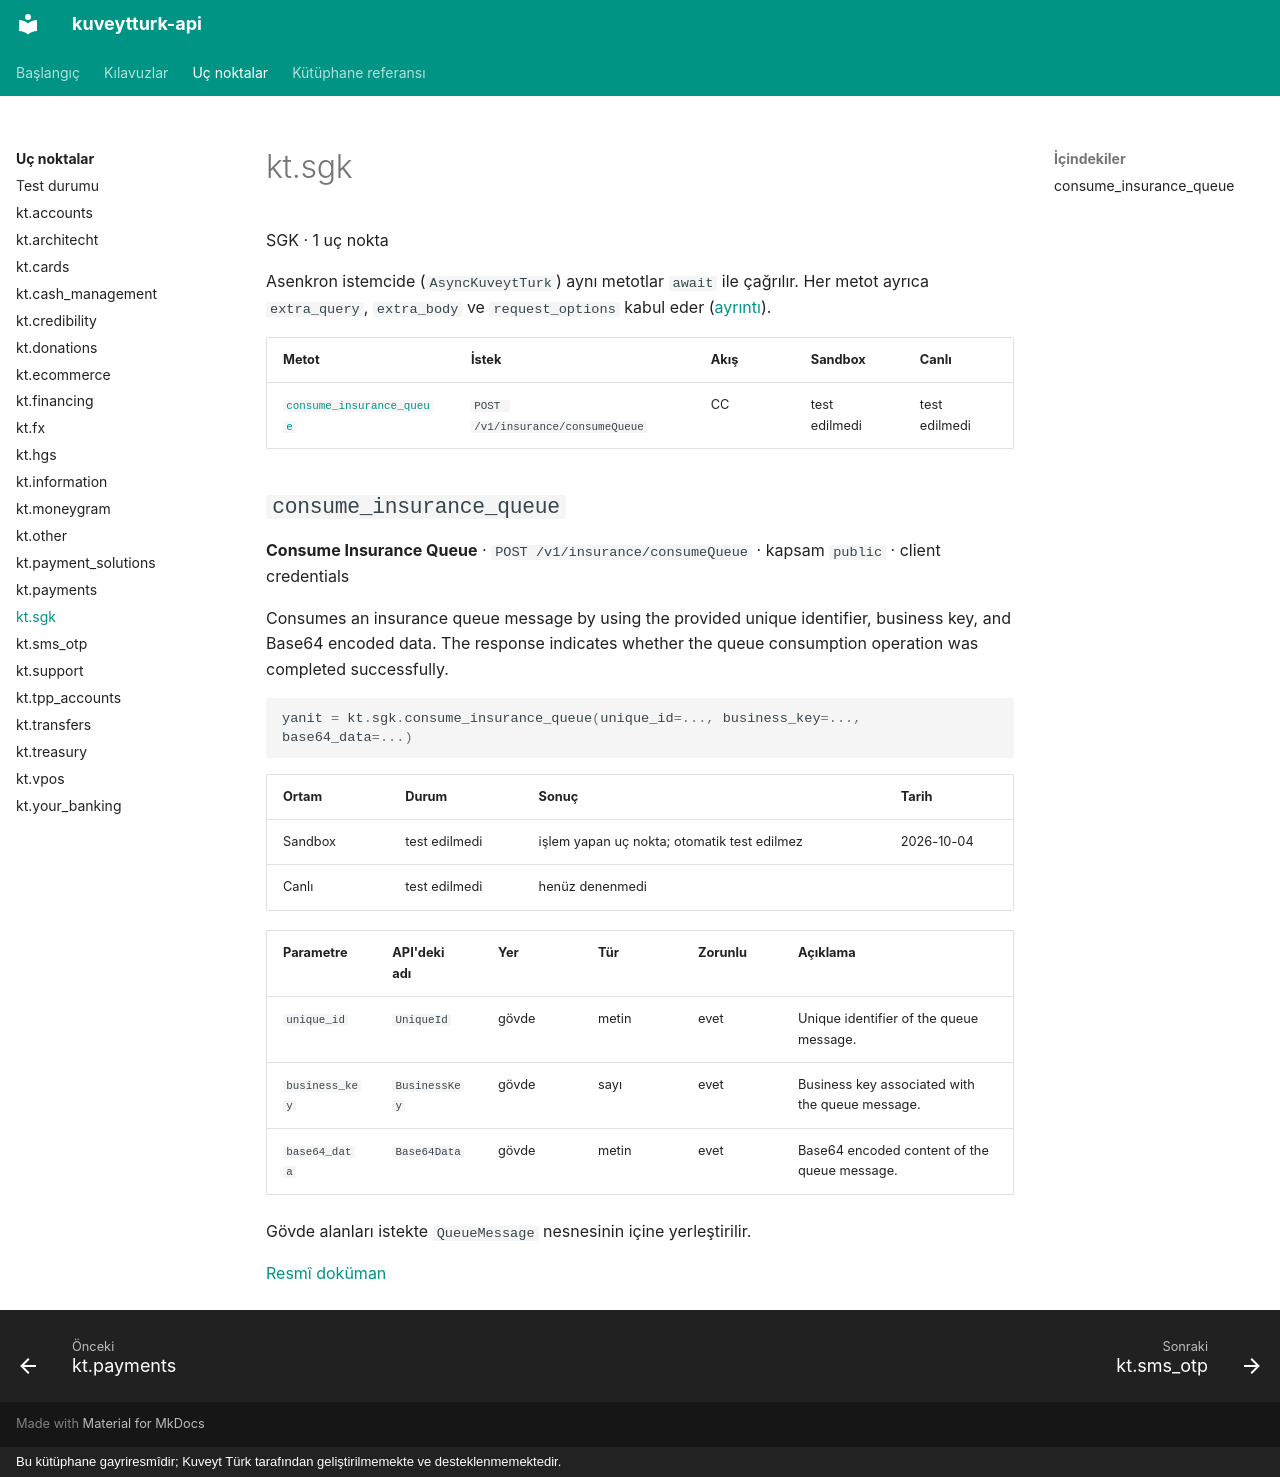

repository: yilmazmuhammed/kuveytturk-api · page: uc-noktalar/sgk/index.html · generator: mkdocs · copyright: Bu kütüphane gayriresmîdir; Kuveyt Türk tarafından geliştirilmemekte ve desteklenmemektedir.

<!-- Bu sayfa scripts/generate.py tarafından üretildi; elle düzenlemeyin. -->

# kt.sgk

SGK · 1 uç nokta

Asenkron istemcide (`AsyncKuveytTurk`) aynı metotlar `await` ile çağrılır. Her metot ayrıca `extra_query`, `extra_body` ve `request_options` kabul eder ([ayrıntı](../kilavuzlar/dogrudan-istek.md)).

| Metot | İstek | Akış | Sandbox | Canlı |
| - | - | - | - | - |
| [`consume_insurance_queue`](#consume_insurance_queue) | `POST /v1/insurance/consumeQueue` | CC | test edilmedi | test edilmedi |

## `consume_insurance_queue` { #consume_insurance_queue }

**Consume Insurance Queue** · `POST /v1/insurance/consumeQueue` · kapsam `public` · client credentials

Consumes an insurance queue message by using the provided unique identifier, business key, and Base64 encoded data. The response indicates whether the queue consumption operation was completed successfully.

```python
yanit = kt.sgk.consume_insurance_queue(unique_id=..., business_key=..., base64_data=...)
```

| Ortam | Durum | Sonuç | Tarih |
| - | - | - | - |
| Sandbox | test edilmedi | işlem yapan uç nokta; otomatik test edilmez | 2026-10-04 |
| Canlı | test edilmedi | henüz denenmedi |  |

| Parametre | API'deki adı | Yer | Tür | Zorunlu | Açıklama |
| - | - | - | - | - | - |
| `unique_id` | `UniqueId` | gövde | metin | evet | Unique identifier of the queue message. |
| `business_key` | `BusinessKey` | gövde | sayı | evet | Business key associated with the queue message. |
| `base64_data` | `Base64Data` | gövde | metin | evet | Base64 encoded content of the queue message. |

Gövde alanları istekte `QueueMessage` nesnesinin içine yerleştirilir.

[Resmî doküman](https://developer.kuveytturk.com.tr/documentation/sgk/consume-insurance-queue)
